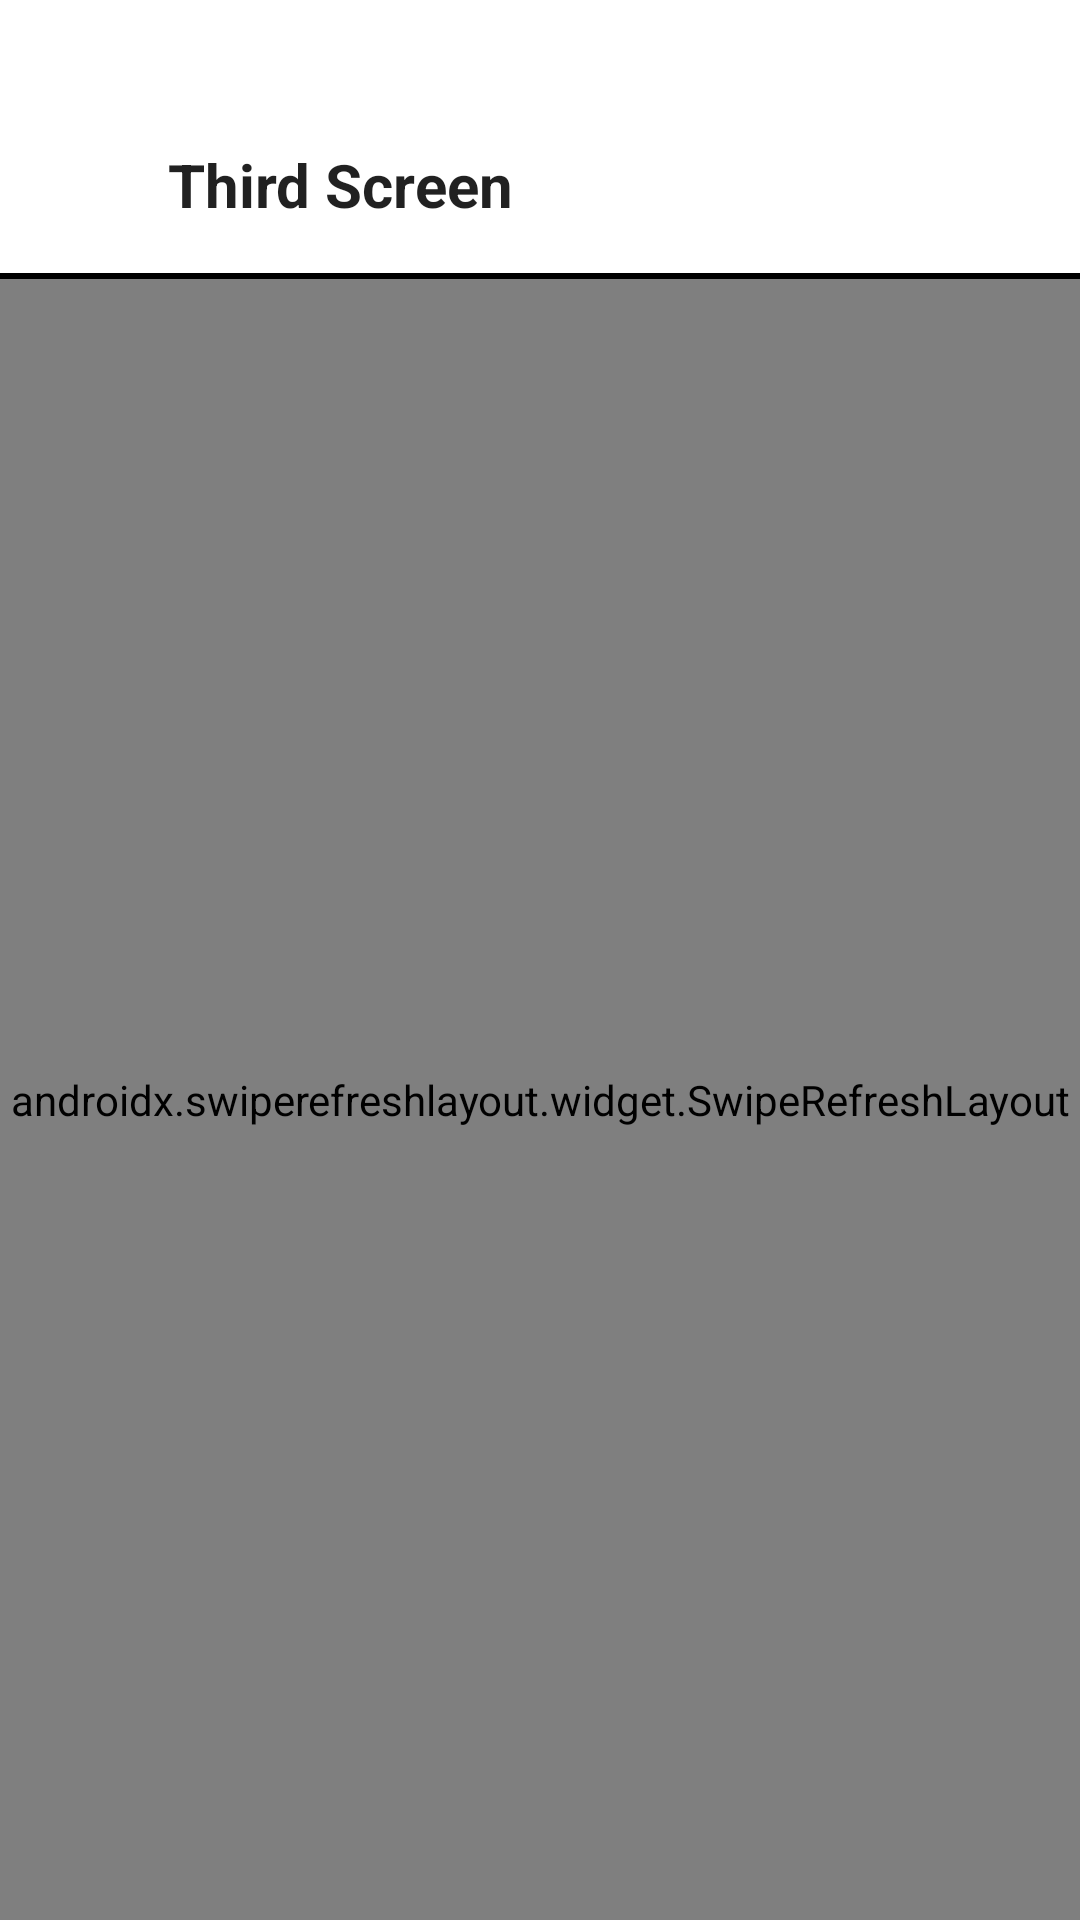

Reconstruct the res/layout file that produces this screen, plus the resources it refers to.
<!-- AndroidManifest.xml: application theme Theme.SuitmediaMobileTest -->
<!-- res/layout/activity_third.xml -->
<?xml version="1.0" encoding="utf-8"?>
<androidx.constraintlayout.widget.ConstraintLayout xmlns:android="http://schemas.android.com/apk/res/android"
    xmlns:app="http://schemas.android.com/apk/res-auto"
    xmlns:tools="http://schemas.android.com/tools"
    android:layout_width="match_parent"
    android:layout_height="match_parent"
    tools:context=".ThirdActivity">
    <RelativeLayout
        android:layout_width="match_parent"
        android:layout_height="match_parent"
        tools:context=".ThirdActivity">
        <LinearLayout
            android:id="@+id/linear_layout"
            android:layout_width="match_parent"
            android:layout_height="wrap_content"
            android:orientation="horizontal"
            android:layout_marginTop="48dp"
            app:layout_constraintTop_toTopOf="parent"
            app:layout_constraintStart_toStartOf="parent"
            app:layout_constraintEnd_toEndOf="parent">

            <ImageButton
                android:id="@+id/thirdBackButton"
                android:layout_width="wrap_content"
                android:layout_height="wrap_content"
                android:layout_marginStart="24dp"
                android:background="?attr/selectableItemBackgroundBorderless"
                android:src="@drawable/baseline_arrow_back_ios_24"/>

            <TextView
                android:layout_width="wrap_content"
                android:layout_height="wrap_content"
                android:gravity="center_vertical"
                android:text="Third Screen"
                android:layout_marginStart="32dp"
                android:textStyle="bold"
                android:textColor="?android:textColorPrimary"
                android:textSize="20sp" />
        </LinearLayout>
        
        <View
            android:id="@+id/separator"
            android:layout_width="match_parent"
            android:layout_height="2dp"
            android:background="@color/black"
            android:layout_below="@id/linear_layout"
            android:layout_marginTop="16dp"
            app:layout_constraintStart_toStartOf="parent"
            app:layout_constraintEnd_toEndOf="parent"/>
        <TextView
            android:id="@+id/emptyStateTextView"
            android:layout_width="wrap_content"
            android:layout_height="wrap_content"
            android:layout_gravity="center"
            android:text="No data available"
            android:visibility="gone"
            android:layout_marginTop="16dp"
            android:layout_marginStart="16dp"
            android:textSize="20dp"
            app:layout_constraintTop_toBottomOf="@id/linear_layout"
            android:layout_below="@id/separator"
            app:layout_constraintStart_toStartOf="parent"
            app:layout_constraintEnd_toEndOf="parent"
            app:layout_constraintBottom_toBottomOf="parent"/>

        <androidx.swiperefreshlayout.widget.SwipeRefreshLayout
            android:id="@+id/swipeRefreshLayout"
            android:layout_width="match_parent"
            android:layout_height="match_parent"
            android:layout_below="@id/separator">

            <androidx.recyclerview.widget.RecyclerView
                android:id="@+id/recyclerView"
                android:layout_width="match_parent"
                android:layout_height="match_parent"
                android:padding="16dp" />

        </androidx.swiperefreshlayout.widget.SwipeRefreshLayout>



    </RelativeLayout>
</androidx.constraintlayout.widget.ConstraintLayout>
<!-- resources referenced by this layout -->
<resources>
  <style name="Theme.SuitmediaMobileTest" parent="Theme.MaterialComponents.Light.NoActionBar">
          <item name="android:windowTranslucentStatus">true</item>
          
          <item name="colorPrimary">#004E51</item>
          <item name="colorPrimaryVariant">@color/purple_700</item>
          <item name="colorOnPrimary">@color/white</item>
          
          <item name="colorSecondary">@color/teal_200</item>
          <item name="colorSecondaryVariant">@color/teal_700</item>
          <item name="colorOnSecondary">@color/black</item>
          
      </style>
  <!-- not gathered from this repository: default colours our renderer supplied (Android Studio template values) -->
  <color name="purple_700">#FF3700B3</color>
  <color name="teal_200">#FF03DAC5</color>
  <color name="teal_700">#FF018786</color>
  <color name="black">#FF000000</color>
  <color name="white">#FFFFFFFF</color>
</resources>
